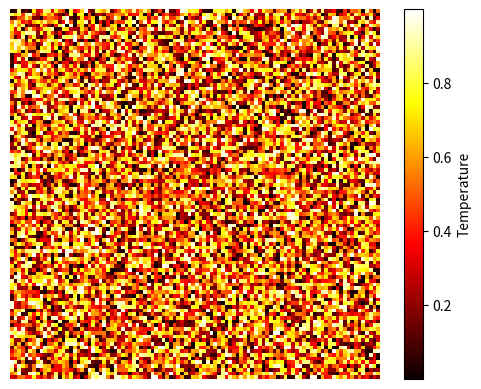

Write the Python code that produced this figure.
import matplotlib.pyplot as plt
import numpy as np

# Assuming 'thermal_image' is your grayscale thermal image
thermal_image = np.random.rand(100, 100)  # Replace with your image

plt.imshow(thermal_image, cmap='hot')
cbar = plt.colorbar()
cbar.set_label('Temperature')
plt.axis('off')
plt.show()